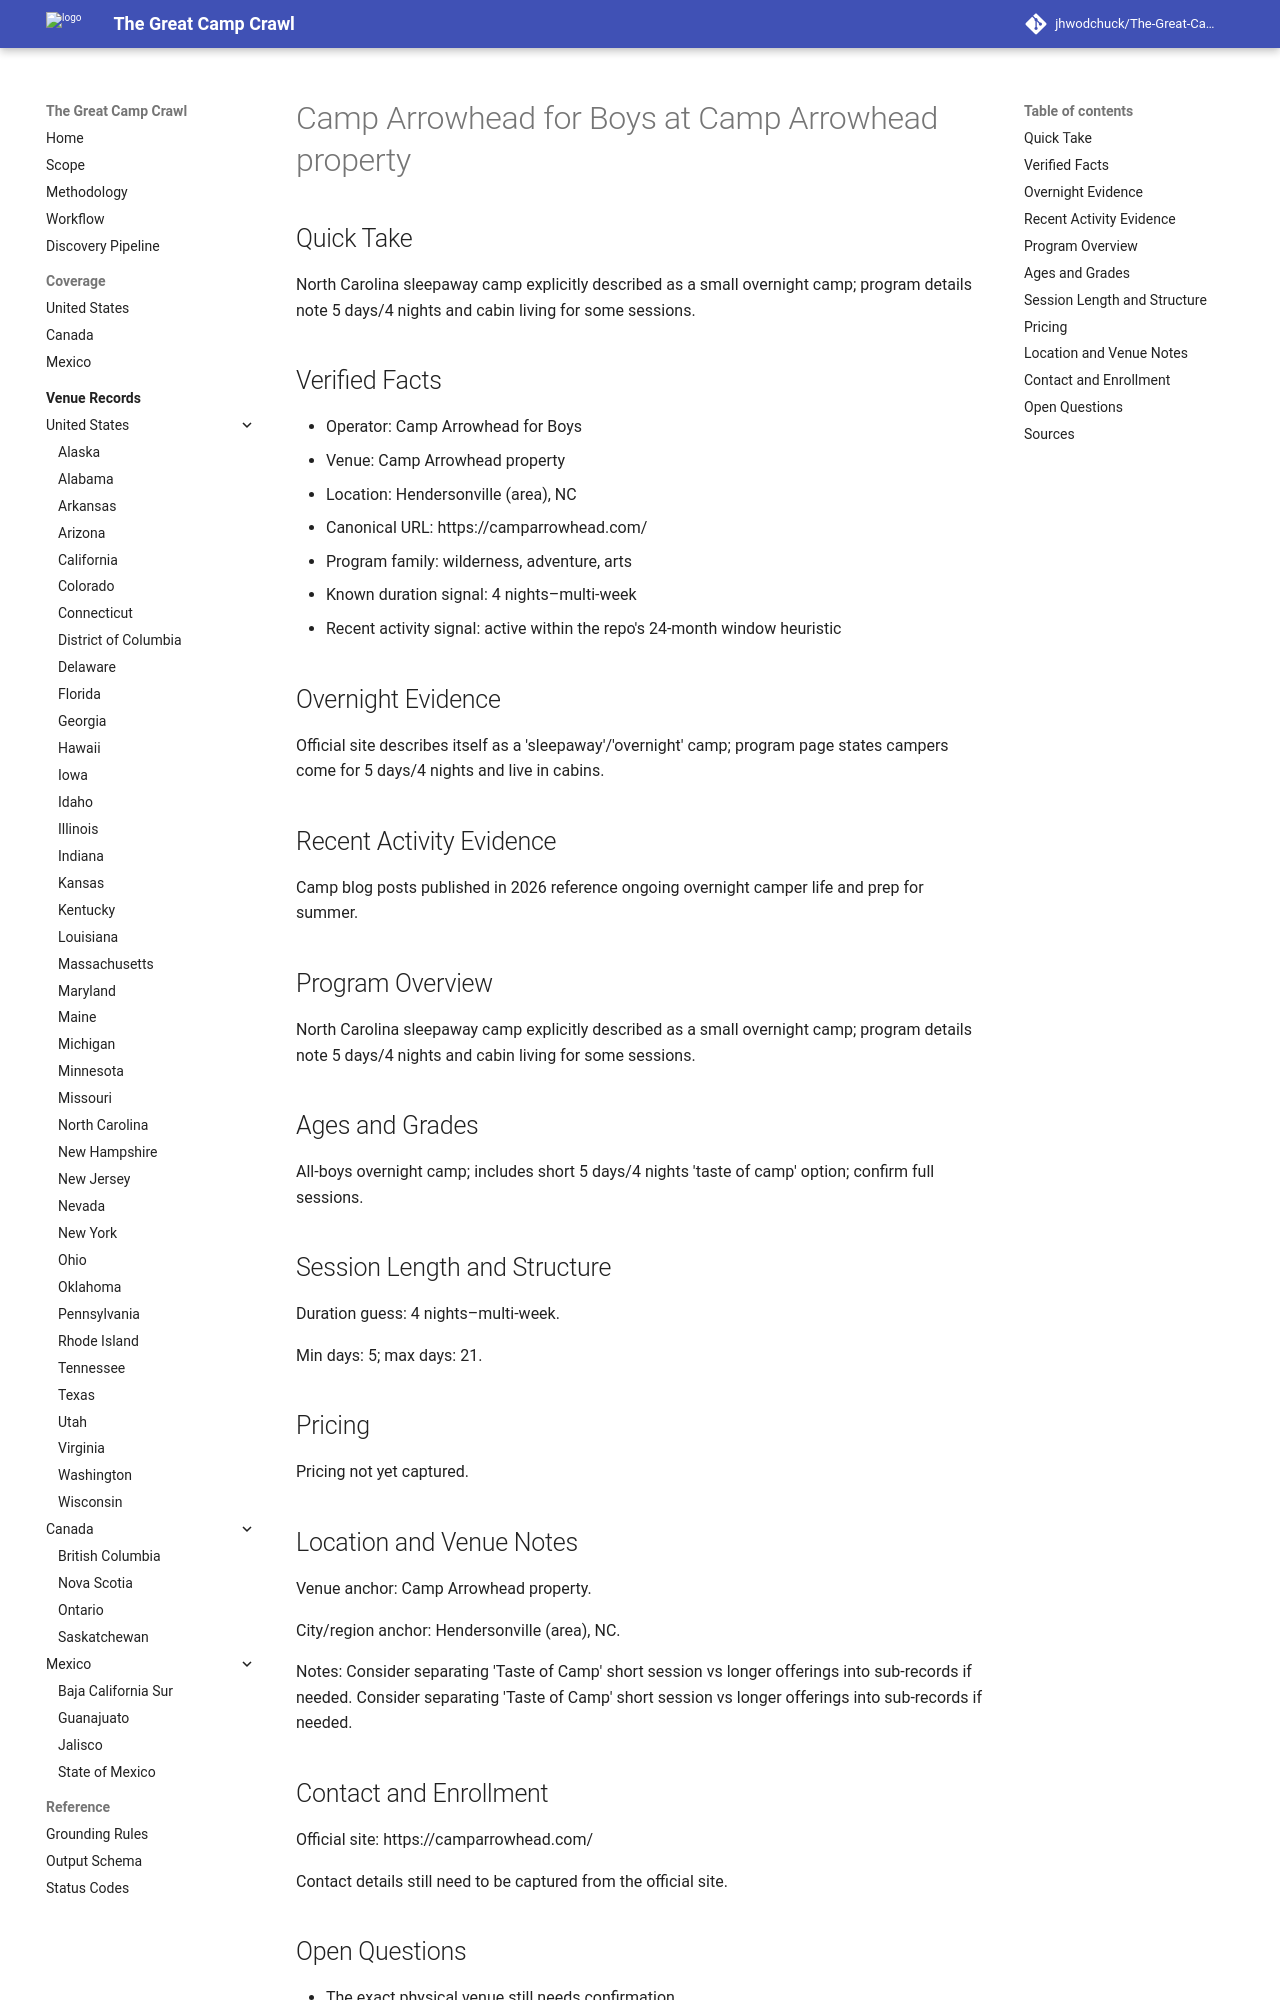

repository: jhwodchuck/The-Great-Camp-Crawl · page: camps/us/nc/camp-arrowhead-for-boys--us-nc-hendersonville-area-camp-arrowhead-property--us-nc-hendersonville-camp-arrowhead-for-boys/index.html · generator: mkdocs

---
record_id: us-nc-hendersonville-camp-arrowhead-for-boys
camp_id: camp-arrowhead-for-boys
venue_id: us-nc-hendersonville-area-camp-arrowhead-property
name: Camp Arrowhead for Boys
display_name: Camp Arrowhead for Boys at Camp Arrowhead property
country: US
country_name: United States
region: NC
region_name: North Carolina
city: Hendersonville (area)
venue_name: Camp Arrowhead property
program_family:
- wilderness
- adventure
- arts
camp_types:
- overnight
priority_flags:
  college_precollege: false
  one_week_plus: false
languages_found:
- en
source_language_primary: en
activity_status: active_recent
activity_evidence_window_months: 24
duration:
  min_days: 5
  max_days: 21
pricing:
  currency: USD
  amount_min: null
  amount_max: null
  boarding_included: null
ages:
  min: null
  max: null
grades:
  min: null
  max: null
operator:
  name: Camp Arrowhead for Boys
  type: camp-operator
website:
  canonical_url: https://camparrowhead.com
  admissions_url: null
  session_dates_url: https://camparrowhead.com
  pricing_url: null
contact:
  email: null
  phone: null
location:
  address: null
  postal_code: null
  latitude: null
  longitude: null
verification:
  overnight_confirmed: true
  active_past_2_years_confirmed: true
  confidence: low
  last_verified: '2026-04-13'
evidence:
  overnight_source_url: https://camparrowhead.com
  recent_activity_source_url: https://camparrowhead.com
  duration_source_url: https://camparrowhead.com
  pricing_source_url: null
tags:
- us
- nc
- hendersonville-area
- wilderness
- adventure
- arts
- overnight
draft_status: draft
---

# Camp Arrowhead for Boys at Camp Arrowhead property

## Quick Take
North Carolina sleepaway camp explicitly described as a small overnight camp; program details note 5 days/4 nights and cabin living for some sessions.

## Verified Facts
- Operator: Camp Arrowhead for Boys
- Venue: Camp Arrowhead property
- Location: Hendersonville (area), NC
- Canonical URL: https://camparrowhead.com/
- Program family: wilderness, adventure, arts
- Known duration signal: 4 nights–multi-week
- Recent activity signal: active within the repo's 24-month window heuristic

## Overnight Evidence
Official site describes itself as a 'sleepaway'/'overnight' camp; program page states campers come for 5 days/4 nights and live in cabins.

## Recent Activity Evidence
Camp blog posts published in 2026 reference ongoing overnight camper life and prep for summer.

## Program Overview
North Carolina sleepaway camp explicitly described as a small overnight camp; program details note 5 days/4 nights and cabin living for some sessions.

## Ages and Grades
All-boys overnight camp; includes short 5 days/4 nights 'taste of camp' option; confirm full sessions.

## Session Length and Structure
Duration guess: 4 nights–multi-week.

Min days: 5; max days: 21.

## Pricing
Pricing not yet captured.
